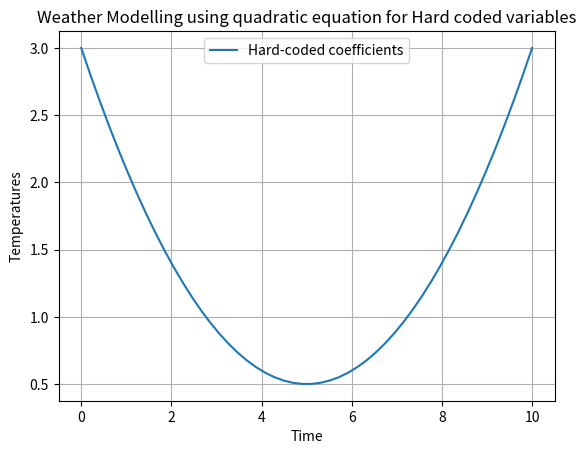

Write the Python code that produced this figure.
import matplotlib.pyplot as plt
import numpy as np
def temperature_calculation_hardcoded(time):
    a = 0.1
    b = -1
    c = 3.0

    temperature = a * (time ** 2) + b * time + c
    return temperature
time_values = np.linspace(0 , 10 , 50)
temperatures = temperature_calculation_hardcoded(time_values)

plt.plot(time_values , temperatures , label = "Hard-coded coefficients")
plt.legend()
plt.xlabel('Time')
plt.ylabel('Temperatures')
plt.grid(True)
plt.title('Weather Modelling using quadratic equation for Hard coded variables')
plt.show()